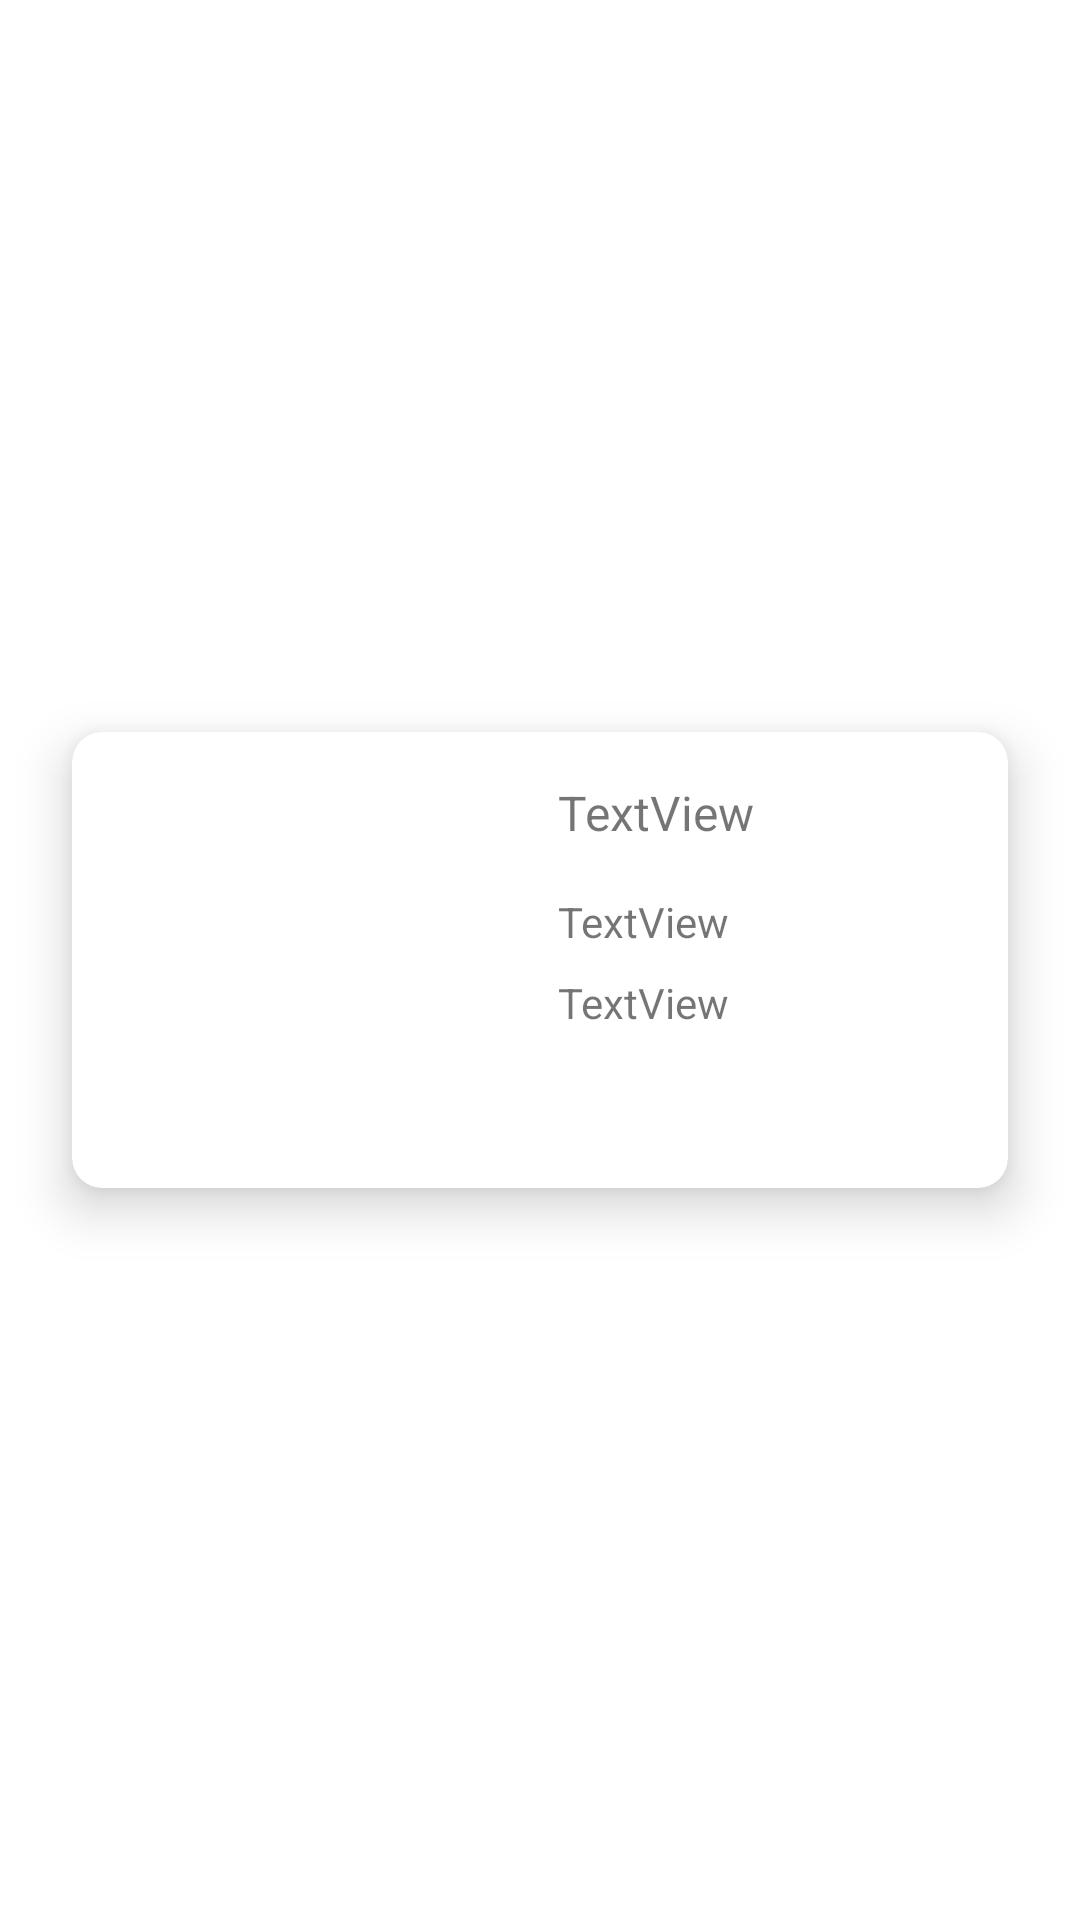

The Android layout XML behind this screen, and the referenced resources:
<!-- AndroidManifest.xml: application theme Theme.BiasaAja_NMP_UTS -->
<!-- res/layout/cerbung_follow_card.xml -->
<?xml version="1.0" encoding="utf-8"?>
<androidx.constraintlayout.widget.ConstraintLayout xmlns:android="http://schemas.android.com/apk/res/android"
    xmlns:app="http://schemas.android.com/apk/res-auto"
    xmlns:tools="http://schemas.android.com/tools"
    android:layout_width="match_parent"
    android:layout_height="wrap_content">

    <androidx.cardview.widget.CardView
        android:id="@+id/cardView"
        android:layout_width="0dp"
        android:layout_height="wrap_content"
        android:layout_marginStart="24dp"
        android:layout_marginTop="8dp"
        android:layout_marginEnd="24dp"
        android:layout_marginBottom="8dp"
        android:clickable="true"
        android:foreground="?android:attr/selectableItemBackground"
        app:cardCornerRadius="10dp"
        app:cardElevation="10dp"
        app:layout_constraintBottom_toBottomOf="parent"
        app:layout_constraintEnd_toEndOf="parent"
        app:layout_constraintStart_toStartOf="parent"
        app:layout_constraintTop_toTopOf="parent">

        <androidx.constraintlayout.widget.ConstraintLayout
            android:layout_width="match_parent"
            android:layout_height="match_parent">

            <ImageView
                android:id="@+id/imgPosterFollow"
                android:layout_width="130dp"
                android:layout_height="120dp"
                android:layout_marginStart="16dp"
                android:layout_marginTop="16dp"
                android:layout_marginBottom="16dp"
                android:scaleType="centerCrop"
                app:layout_constraintBottom_toBottomOf="parent"
                app:layout_constraintStart_toStartOf="parent"
                app:layout_constraintTop_toTopOf="parent"
                app:srcCompat="@drawable/ic_launcher_background" />

            <TextView
                android:id="@+id/txtTitleFollow"
                android:layout_width="0dp"
                android:layout_height="wrap_content"
                android:layout_marginStart="16dp"
                android:layout_marginTop="16dp"
                android:layout_marginEnd="16dp"
                android:ellipsize="end"
                android:maxLines="2"
                android:text="TextView"
                android:textSize="16sp"
                app:layout_constraintEnd_toEndOf="parent"
                app:layout_constraintStart_toEndOf="@+id/imgPosterFollow"
                app:layout_constraintTop_toTopOf="parent" />

            <TextView
                android:id="@+id/txtAuthorFollow"
                android:layout_width="0dp"
                android:layout_height="wrap_content"
                android:layout_marginStart="16dp"
                android:layout_marginTop="16dp"
                android:layout_marginEnd="16dp"
                android:text="TextView"
                app:layout_constraintEnd_toEndOf="parent"
                app:layout_constraintHorizontal_bias="0.0"
                app:layout_constraintStart_toEndOf="@+id/imgPosterFollow"
                app:layout_constraintTop_toBottomOf="@+id/txtTitleFollow" />

            <TextView
                android:id="@+id/txtLastUp"
                android:layout_width="0dp"
                android:layout_height="wrap_content"
                android:layout_marginStart="16dp"
                android:layout_marginTop="8dp"
                android:layout_marginEnd="16dp"
                android:text="TextView"
                app:layout_constraintEnd_toEndOf="parent"
                app:layout_constraintHorizontal_bias="0.0"
                app:layout_constraintStart_toEndOf="@+id/imgPosterFollow"
                app:layout_constraintTop_toBottomOf="@+id/txtAuthorFollow" />
        </androidx.constraintlayout.widget.ConstraintLayout>
    </androidx.cardview.widget.CardView>
</androidx.constraintlayout.widget.ConstraintLayout>
<!-- resources referenced by this layout -->
<resources>
  <style name="Theme.BiasaAja_NMP_UTS" parent="Theme.MaterialComponents.DayNight.DarkActionBar">
          
          <item name="colorPrimary">@color/purple_500</item>
          <item name="colorPrimaryVariant">@color/purple_700</item>
          <item name="colorOnPrimary">@color/white</item>
          
          <item name="colorSecondary">@color/teal_200</item>
          <item name="colorSecondaryVariant">@color/teal_700</item>
          <item name="colorOnSecondary">@color/black</item>
          
          <item name="android:statusBarColor">?attr/colorPrimaryVariant</item>
          
      </style>
  <!-- not gathered from this repository: default colours our renderer supplied (Android Studio template values) -->
  <color name="purple_500">#FF6200EE</color>
  <color name="purple_700">#FF3700B3</color>
  <color name="teal_200">#FF03DAC5</color>
  <color name="teal_700">#FF018786</color>
  <color name="black">#FF000000</color>
  <color name="white">#FFFFFFFF</color>
</resources>
